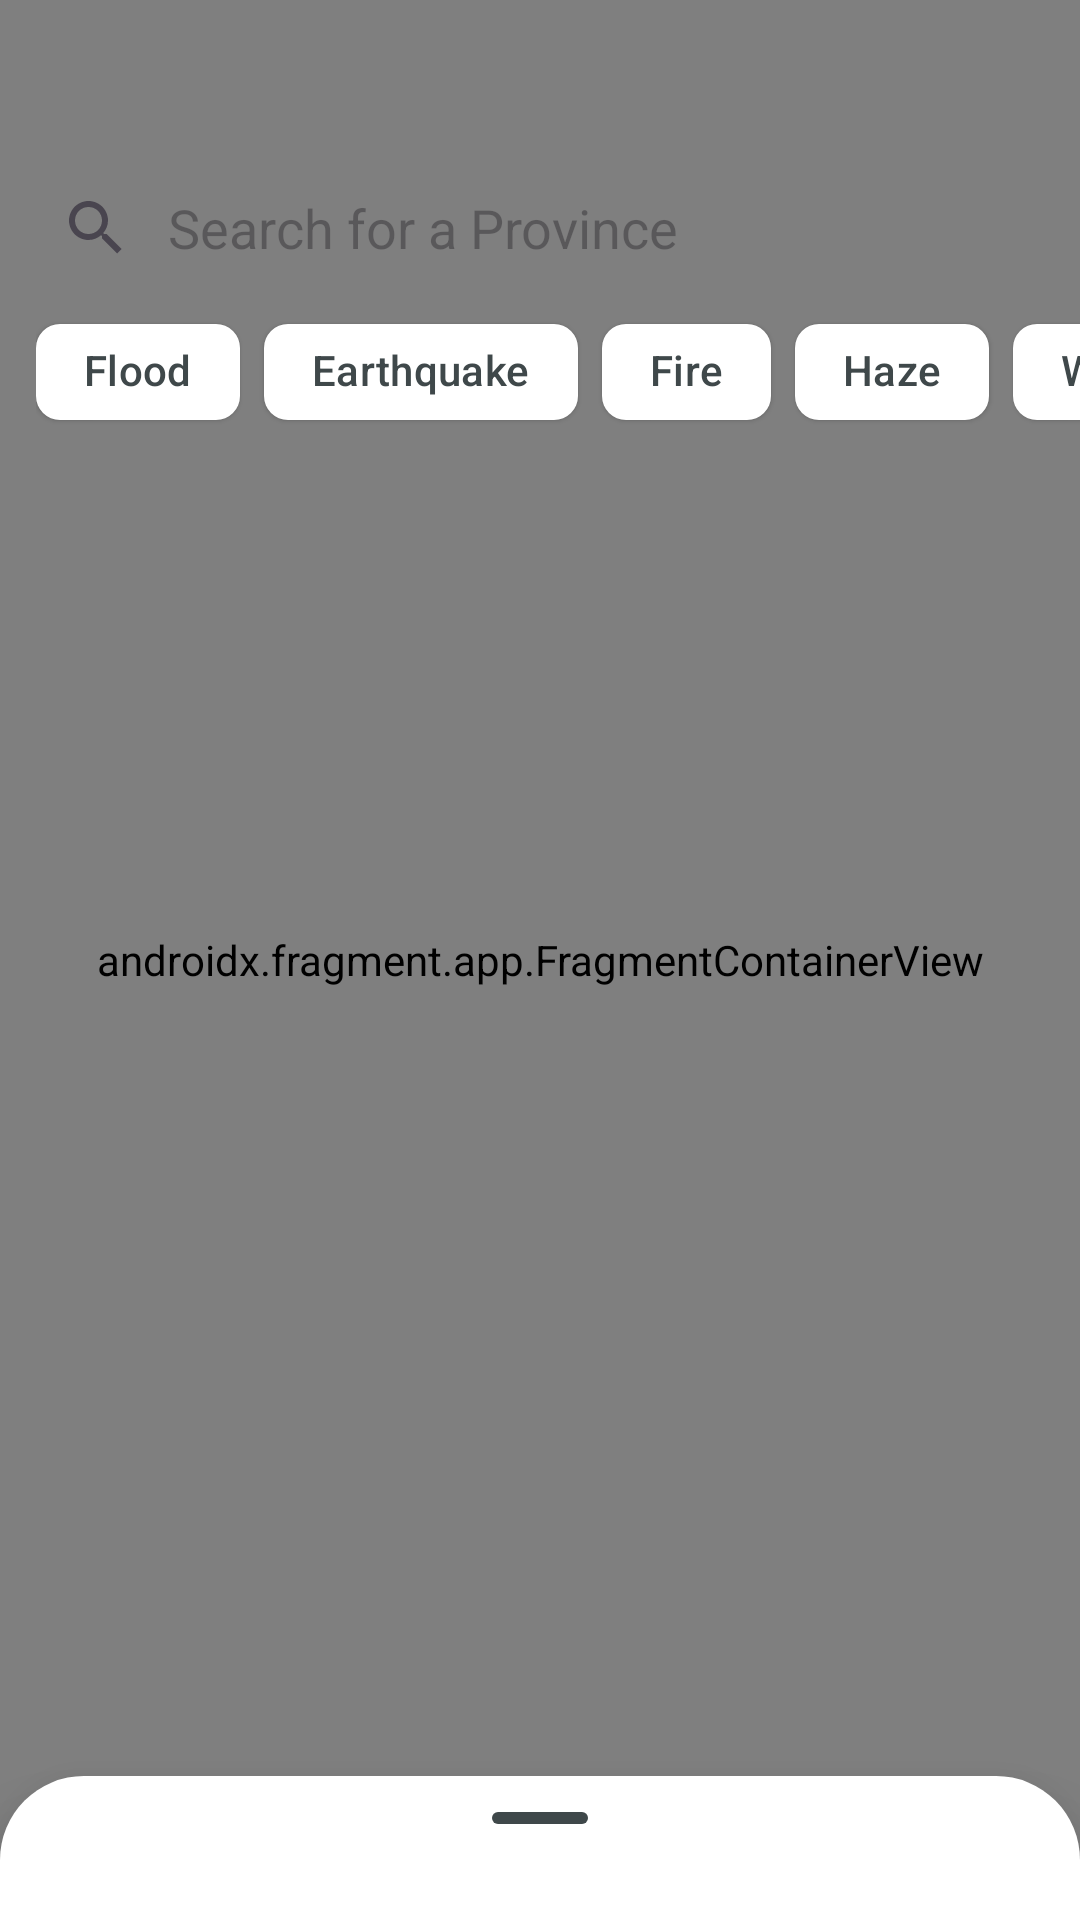

Android layout source for this screen:
<!-- AndroidManifest.xml: application theme Theme.Perify -->
<!-- res/layout/activity_main.xml -->
<?xml version="1.0" encoding="utf-8"?>
<androidx.constraintlayout.widget.ConstraintLayout xmlns:android="http://schemas.android.com/apk/res/android"
    xmlns:app="http://schemas.android.com/apk/res-auto"
    xmlns:tools="http://schemas.android.com/tools"
    android:layout_width="match_parent"
    android:layout_height="match_parent"
    tools:context=".core.presenter.main.MainActivity">

    <ProgressBar
        android:id="@+id/progressBar"
        android:layout_width="wrap_content"
        android:layout_height="wrap_content"
        android:elevation="2dp"
        android:visibility="visible"
        app:layout_constraintBottom_toBottomOf="parent"
        app:layout_constraintEnd_toEndOf="parent"
        app:layout_constraintStart_toStartOf="parent"
        app:layout_constraintTop_toTopOf="parent" />

    <androidx.fragment.app.FragmentContainerView
        android:id="@+id/map"
        android:name="com.google.android.gms.maps.SupportMapFragment"
        android:layout_width="match_parent"
        android:layout_height="match_parent"
        app:layout_constraintBottom_toTopOf="@id/coordinatorLayout"
        app:layout_constraintTop_toTopOf="parent" />

    <androidx.coordinatorlayout.widget.CoordinatorLayout
        android:id="@+id/coordinatorLayout"
        android:layout_width="match_parent"
        android:layout_height="match_parent">

        <RelativeLayout
            android:layout_width="match_parent"
            android:layout_height="wrap_content">

            <SearchView
                android:id="@+id/sv_province"
                android:layout_width="match_parent"
                android:layout_height="wrap_content"
                android:layout_marginTop="52dp"
                android:background="@drawable/outlined_search_view"
                android:closeIcon="@null"
                android:iconifiedByDefault="false"
                android:queryBackground="@android:color/transparent"
                android:queryHint="@string/searchView_hint"
                app:closeIcon="@null" />

            <ImageView
                android:id="@+id/iv_setting"
                android:layout_width="wrap_content"
                android:layout_height="wrap_content"
                android:layout_alignTop="@id/sv_province"
                android:layout_alignBottom="@id/sv_province"
                android:layout_alignParentEnd="true"
                android:layout_gravity="center_vertical"
                android:layout_marginEnd="12dp"
                android:contentDescription="@string/condes_setting"
                android:src="@drawable/ic_baseline_settings" />

            <HorizontalScrollView
                android:layout_width="match_parent"
                android:layout_height="wrap_content"
                android:layout_below="@id/sv_province"
                android:layout_marginStart="12dp"
                android:scrollbars="none">

                <com.google.android.material.chip.ChipGroup
                    android:id="@+id/cg_disasterType"
                    android:layout_width="wrap_content"
                    android:layout_height="wrap_content">

                    <com.google.android.material.chip.Chip
                        android:id="@+id/chip_flood"
                        style="@style/Widget.Material3.Chip.Suggestion.Elevated"
                        android:layout_width="wrap_content"
                        android:layout_height="wrap_content"
                        android:backgroundTint="?attr/colorOnPrimary"
                        android:text="@string/ds_flood" />

                    <com.google.android.material.chip.Chip
                        android:id="@+id/chip_earthquake"
                        style="@style/Widget.Material3.Chip.Suggestion.Elevated"
                        android:layout_width="wrap_content"
                        android:layout_height="wrap_content"
                        android:backgroundTint="?attr/colorOnPrimary"
                        android:text="@string/ds_earthquake" />

                    <com.google.android.material.chip.Chip
                        android:id="@+id/chip_fire"
                        style="@style/Widget.Material3.Chip.Suggestion.Elevated"
                        android:layout_width="wrap_content"
                        android:layout_height="wrap_content"
                        android:backgroundTint="?attr/colorOnPrimary"
                        android:text="@string/ds_fire" />

                    <com.google.android.material.chip.Chip
                        android:id="@+id/chip_haze"
                        style="@style/Widget.Material3.Chip.Suggestion.Elevated"
                        android:layout_width="wrap_content"
                        android:layout_height="wrap_content"
                        android:backgroundTint="?attr/colorOnPrimary"
                        android:text="@string/ds_haze" />

                    <com.google.android.material.chip.Chip
                        android:id="@+id/chip_wind"
                        style="@style/Widget.Material3.Chip.Suggestion.Elevated"
                        android:layout_width="wrap_content"
                        android:layout_height="wrap_content"
                        android:backgroundTint="?attr/colorOnPrimary"
                        android:text="@string/ds_wind" />

                    <com.google.android.material.chip.Chip
                        android:id="@+id/chip_volcano"
                        style="@style/Widget.Material3.Chip.Suggestion.Elevated"
                        android:layout_width="wrap_content"
                        android:layout_height="wrap_content"
                        android:backgroundTint="?attr/colorOnPrimary"
                        android:text="@string/ds_volcano" />

                </com.google.android.material.chip.ChipGroup>
            </HorizontalScrollView>
        </RelativeLayout>

        <FrameLayout
            android:id="@+id/bottom_sheet"
            style="@style/Custom.BottomSheet"
            android:layout_width="match_parent"
            android:layout_height="wrap_content"
            android:elevation="16dp"
            app:behavior_peekHeight="100dp"
            app:layout_behavior="com.google.android.material.bottomsheet.BottomSheetBehavior">

            <RelativeLayout
                android:layout_width="match_parent"
                android:layout_height="wrap_content">

                <com.google.android.material.bottomsheet.BottomSheetDragHandleView
                    android:id="@+id/drag_handle"
                    android:layout_width="match_parent"
                    android:layout_height="wrap_content" />

                <TextView
                    android:id="@+id/tv_disaster_header"
                    android:layout_width="wrap_content"
                    android:layout_height="wrap_content"
                    android:layout_below="@id/drag_handle"
                    android:layout_marginStart="8dp"
                    android:text="@string/disaster_header"
                    android:textColor="?attr/colorOnSurface"
                    android:textSize="16sp"
                    android:textStyle="bold"
                    android:visibility="gone" />

                <androidx.recyclerview.widget.RecyclerView
                    android:id="@+id/rv_disaster"
                    android:layout_width="match_parent"
                    android:layout_height="wrap_content"
                    android:layout_below="@id/tv_disaster_header"
                    android:layout_marginStart="8dp"
                    android:layout_marginEnd="8dp" />

                <TextView
                    android:id="@+id/tv_empty_data"
                    android:layout_width="wrap_content"
                    android:layout_height="wrap_content"
                    android:layout_below="@id/tv_disaster_header"
                    android:layout_centerHorizontal="true"
                    android:layout_marginStart="8dp"
                    android:text="@string/empty_data"
                    android:textColor="?attr/colorOnSurface"
                    android:textSize="24sp"
                    android:textStyle="bold"
                    android:visibility="gone" />

            </RelativeLayout>
        </FrameLayout>
    </androidx.coordinatorlayout.widget.CoordinatorLayout>
</androidx.constraintlayout.widget.ConstraintLayout>
<!-- resources referenced by this layout -->
<resources>
  <string name="condes_setting">Setting Button</string>
  <string name="disaster_header">Current Disaster News</string>
  <string name="ds_earthquake">Earthquake</string>
  <string name="ds_fire">Fire</string>
  <string name="ds_flood">Flood</string>
  <string name="ds_haze">Haze</string>
  <string name="ds_volcano">Volcano</string>
  <string name="ds_wind">Wind</string>
  <string name="empty_data">Currently there\'s no disaster!</string>
  <string name="searchView_hint">Search for a Province</string>
  <style name="Custom.BottomSheet" parent="Widget.MaterialComponents.BottomSheet">
          <item name="marginLeftSystemWindowInsets">true</item>
          <item name="marginRightSystemWindowInsets">true</item>
          <item name="paddingBottomSystemWindowInsets">true</item>
          <item name="paddingTopSystemWindowInsets">true</item>
          <item name="paddingLeftSystemWindowInsets">false</item>
          <item name="paddingRightSystemWindowInsets">false</item>
          <item name="shapeAppearance">@macro/m3_comp_sheet_bottom_docked_container_shape</item>
          <item name="shapeAppearanceOverlay">@style/ShapeAppearanceOverlay.Material3.Corner.Top
          </item>
          <item name="shouldRemoveExpandedCorners">false</item>
          <item name="backgroundTint">?attr/colorOnPrimary</item>
      </style>
  <color name="md_theme_light_primary">#006874</color>
  <color name="md_theme_light_onPrimary">#FFFFFF</color>
  <color name="md_theme_light_primaryContainer">#97F0FF</color>
  <color name="md_theme_light_onPrimaryContainer">#001F24</color>
  <color name="md_theme_light_secondary">#4A6267</color>
  <color name="md_theme_light_onSecondary">#FFFFFF</color>
  <color name="md_theme_light_secondaryContainer">#CDE7EC</color>
  <color name="md_theme_light_onSecondaryContainer">#051F23</color>
  <color name="md_theme_light_tertiary">#525E7D</color>
  <color name="md_theme_light_onTertiary">#FFFFFF</color>
  <color name="md_theme_light_tertiaryContainer">#DAE2FF</color>
  <color name="md_theme_light_onTertiaryContainer">#0E1B37</color>
  <color name="md_theme_light_error">#BA1A1A</color>
  <color name="md_theme_light_errorContainer">#FFDAD6</color>
  <color name="md_theme_light_onError">#FFFFFF</color>
  <color name="md_theme_light_onErrorContainer">#410002</color>
  <color name="md_theme_light_background">#FAFDFD</color>
  <color name="md_theme_light_onBackground">#191C1D</color>
  <color name="md_theme_light_surface">#FAFDFD</color>
  <color name="md_theme_light_onSurface">#191C1D</color>
  <color name="md_theme_light_surfaceVariant">#DBE4E6</color>
  <color name="md_theme_light_onSurfaceVariant">#3F484A</color>
  <color name="md_theme_light_outline">#6F797A</color>
  <color name="md_theme_light_inverseOnSurface">#EFF1F1</color>
  <color name="md_theme_light_inverseSurface">#2E3132</color>
  <color name="md_theme_light_inversePrimary">#4FD8EB</color>
</resources>
